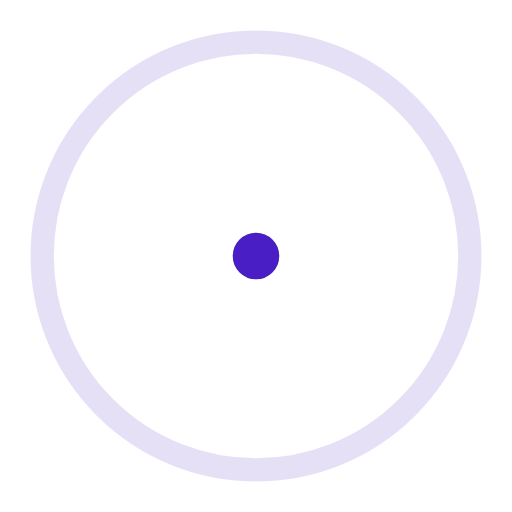
t = 0.00 s
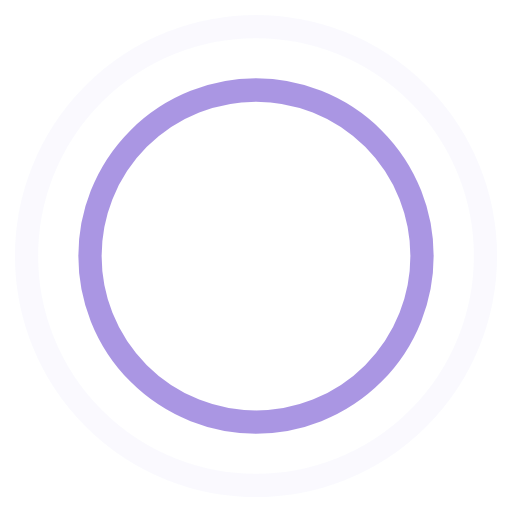
t = 0.45 s
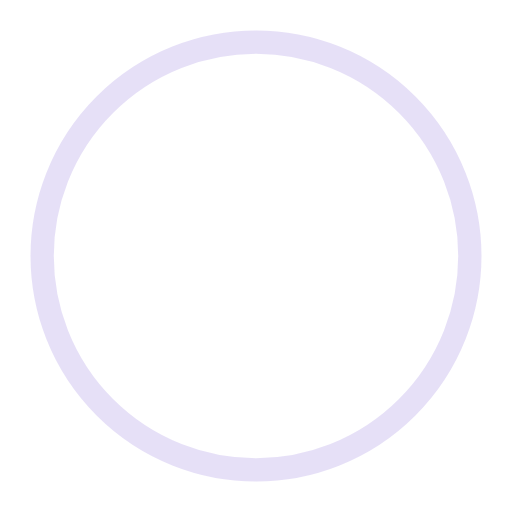
t = 0.90 s
t = 1.35 s: frame unchanged from t = 0.45 s, image omitted

The animated SVG that drew these frames (rendered in a browser with its animation timeline set to each time). Animation: 4 SMIL elements (animate=4); one cycle of 1.80 s, repeats indefinitely.

<!-- By Sam Herbert (@sherb), for everyone. More @ http://goo.gl/7AJzbL -->
<svg width="44" height="44" viewBox="0 0 44 44" xmlns="http://www.w3.org/2000/svg" stroke="#491EC4">
    <g fill="none" fill-rule="evenodd" stroke-width="2">
        <circle cx="22" cy="22" r="1">
            <animate attributeName="r"
                begin="0s" dur="1.8s"
                values="1; 20"
                calcMode="spline"
                keyTimes="0; 1"
                keySplines="0.165, 0.84, 0.44, 1"
                repeatCount="indefinite" />
            <animate attributeName="stroke-opacity"
                begin="0s" dur="1.8s"
                values="1; 0"
                calcMode="spline"
                keyTimes="0; 1"
                keySplines="0.3, 0.61, 0.355, 1"
                repeatCount="indefinite" />
        </circle>
        <circle cx="22" cy="22" r="1">
            <animate attributeName="r"
                begin="-0.9s" dur="1.8s"
                values="1; 20"
                calcMode="spline"
                keyTimes="0; 1"
                keySplines="0.165, 0.84, 0.44, 1"
                repeatCount="indefinite" />
            <animate attributeName="stroke-opacity"
                begin="-0.9s" dur="1.8s"
                values="1; 0"
                calcMode="spline"
                keyTimes="0; 1"
                keySplines="0.3, 0.61, 0.355, 1"
                repeatCount="indefinite" />
        </circle>
    </g>
</svg>
